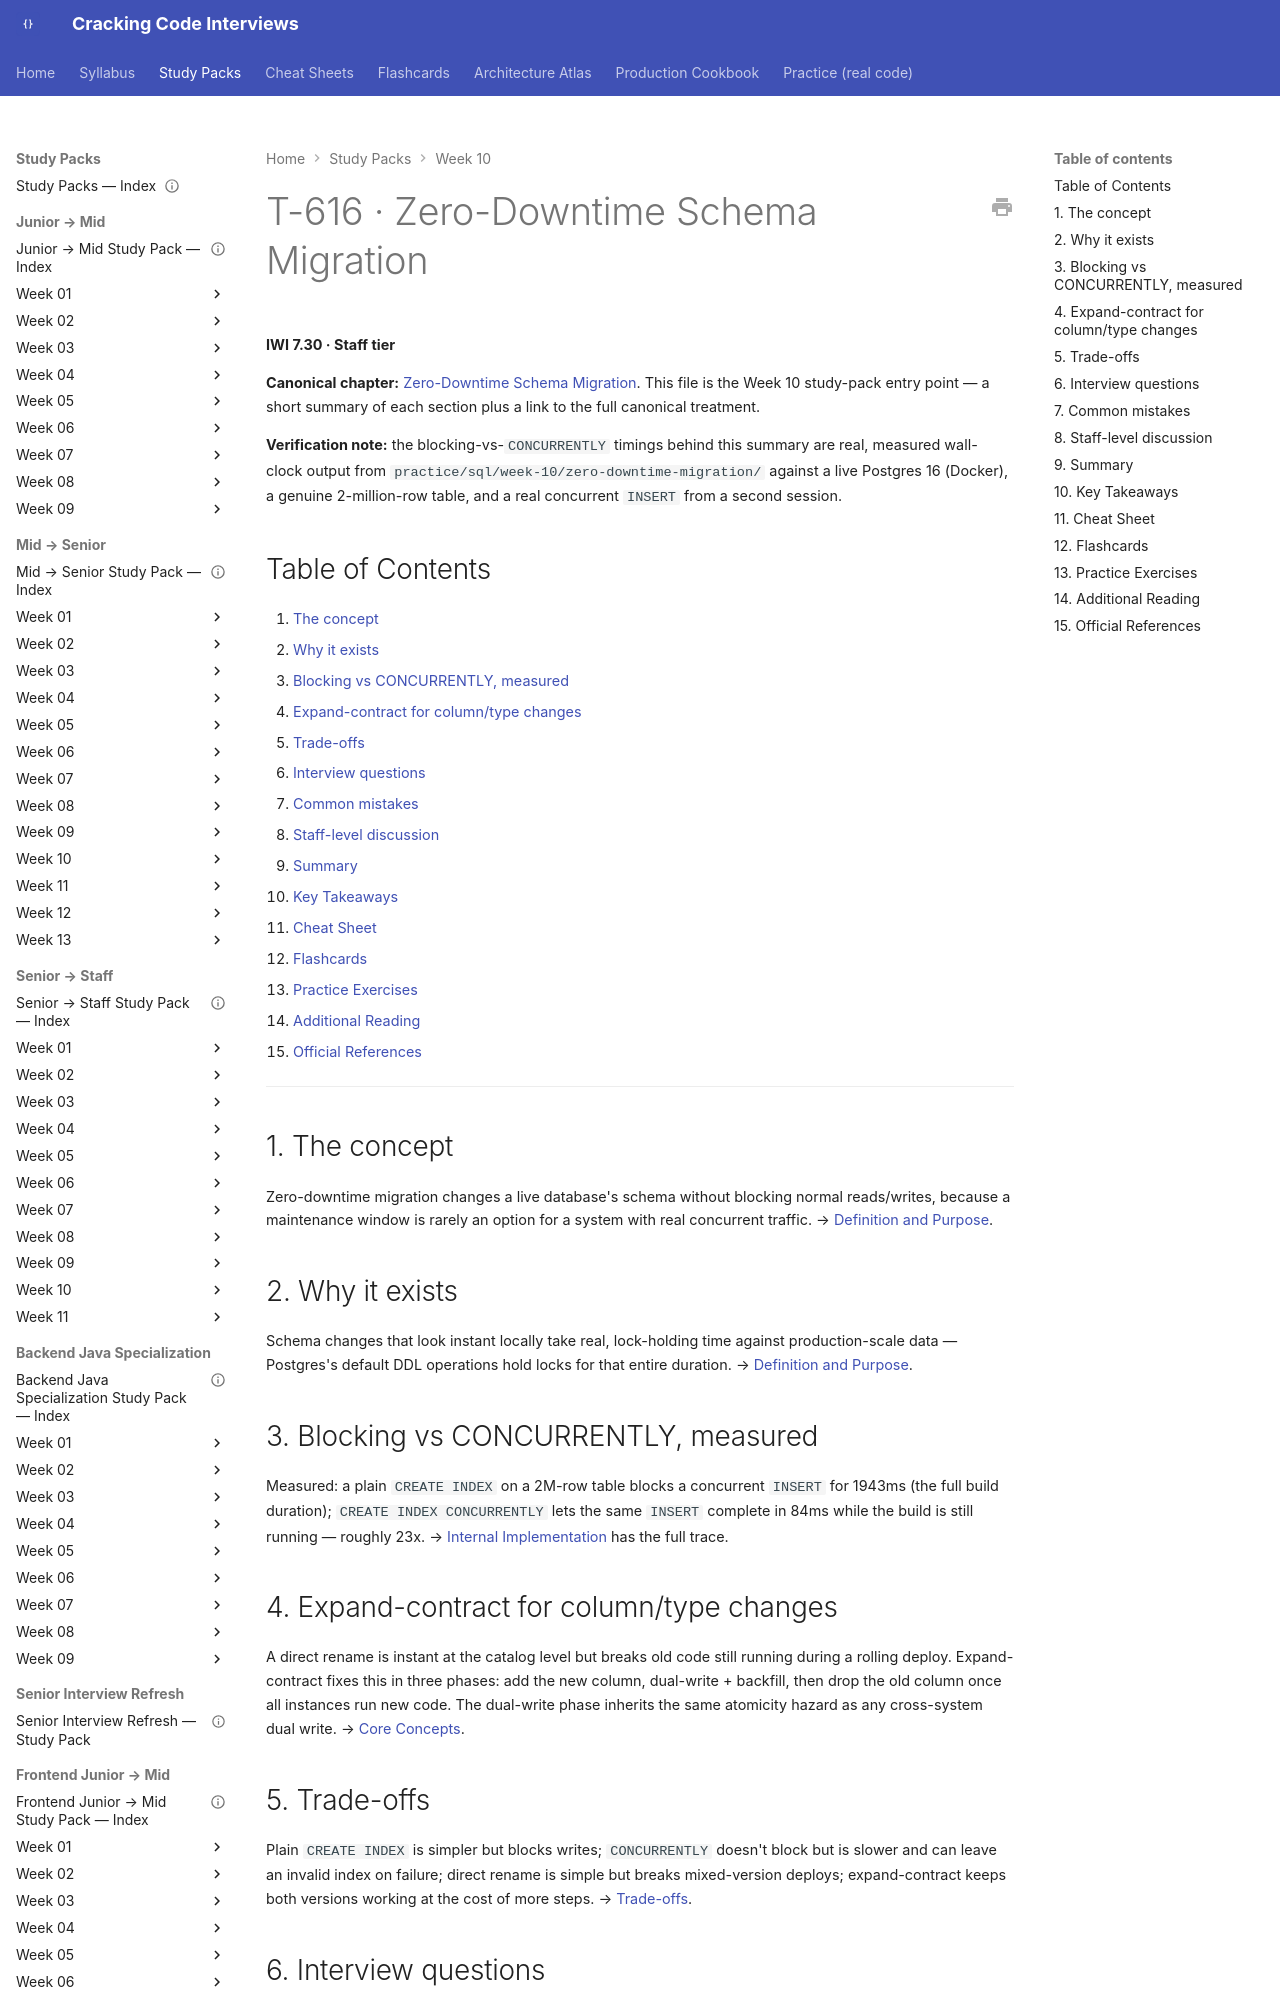

repository: JuanMelendres/cracking-code-interviews · page: study-packs/week-10/05-zero-downtime-migration/index.html · generator: mkdocs

---
title: "T-616 · Zero-Downtime Schema Migration"
topic_id: T-616
domain: DistributedData
tier: Staff
iwi: 7.30
prerequisites: [T-609]
unlocks: []
week: 10
last_reviewed: 2026-07-30
canonical: ../../syllabus/06-databases/zero-downtime-schema-migration.md
---

# T-616 · Zero-Downtime Schema Migration

**IWI 7.30 · Staff tier**

**Canonical chapter:** [Zero-Downtime Schema Migration](../../syllabus/06-databases/zero-downtime-schema-migration.md). This file is the Week 10 study-pack entry point — a short summary of each section plus a link to the full canonical treatment.

**Verification note:** the blocking-vs-`CONCURRENTLY` timings behind this summary are real, measured wall-clock output from `practice/sql/week-10/zero-downtime-migration/` against a live Postgres 16 (Docker), a genuine 2-million-row table, and a real concurrent `INSERT` from a second session.

## Table of Contents

1. [The concept](#1-the-concept)
2. [Why it exists](#2-why-it-exists)
3. [Blocking vs CONCURRENTLY, measured](#3-blocking-vs-concurrently-measured)
4. [Expand-contract for column/type changes](#4-expand-contract-for-columntype-changes)
5. [Trade-offs](#5-trade-offs)
6. [Interview questions](#6-interview-questions)
7. [Common mistakes](#7-common-mistakes)
8. [Staff-level discussion](#8-staff-level-discussion)
9. [Summary](#9-summary)
10. [Key Takeaways](#10-key-takeaways)
11. [Cheat Sheet](#11-cheat-sheet)
12. [Flashcards](#12-flashcards)
13. [Practice Exercises](#13-practice-exercises)
14. [Additional Reading](#14-additional-reading)
15. [Official References](#15-official-references)

---

## 1. The concept

Zero-downtime migration changes a live database's schema without blocking normal reads/writes, because a maintenance window is rarely an option for a system with real concurrent traffic. → [Definition and Purpose](../../syllabus/06-databases/zero-downtime-schema-migration.md#definition-and-purpose).

## 2. Why it exists

Schema changes that look instant locally take real, lock-holding time against production-scale data — Postgres's default DDL operations hold locks for that entire duration. → [Definition and Purpose](../../syllabus/06-databases/zero-downtime-schema-migration.md#definition-and-purpose).
